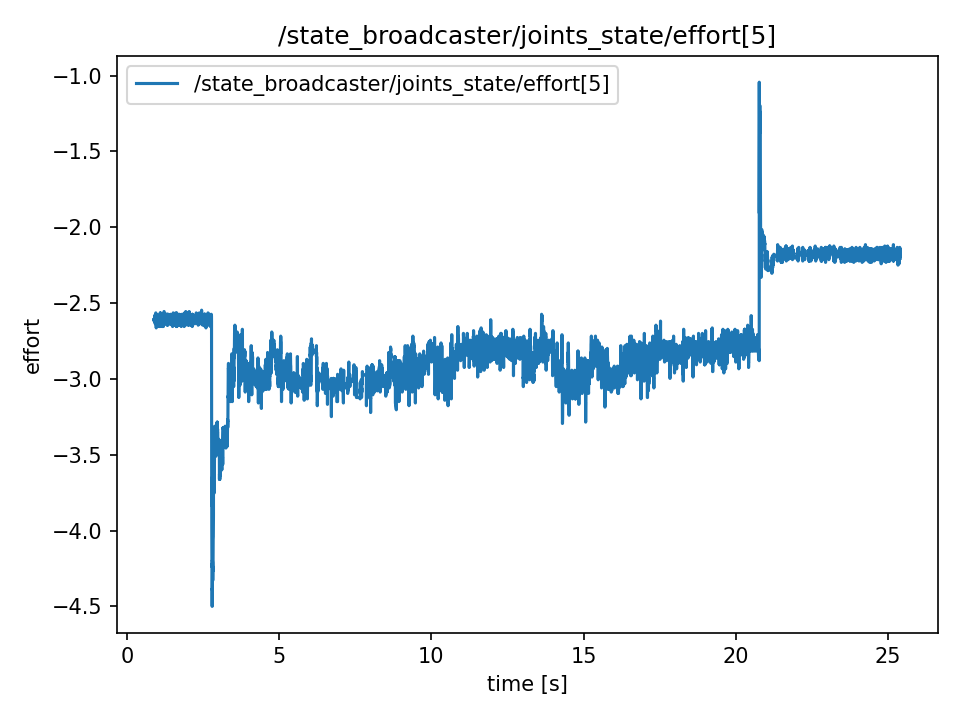

Data behind this chart, as committed beside it:
t, value
0.8869, -2.61
0.8869, -2.61
0.8889, -2.619
0.8892, -2.619
0.8912, -2.601
0.8937, -2.619
0.8946, -2.619
0.897, -2.601
0.9004, -2.61
0.9011, -2.61
0.9035, -2.583
0.9048, -2.601
0.9066, -2.601
0.9088, -2.619
0.9114, -2.619
0.9147, -2.583
0.9155, -2.61
0.9165, -2.619
0.9187, -2.601
0.9221, -2.637
0.9229, -2.61
0.9269, -2.592
0.9276, -2.601
0.9292, -2.601
0.9322, -2.592
0.9329, -2.592
0.9368, -2.61
0.9375, -2.592
0.9392, -2.565
0.9414, -2.565
0.9429, -2.592
0.9464, -2.628
0.9483, -2.61
0.949, -2.61
0.9506, -2.601
0.9547, -2.664
0.9554, -2.664
0.9566, -2.601
0.9587, -2.601
0.9615, -2.61
0.9644, -2.574
0.9654, -2.574
0.9672, -2.583
0.9691, -2.583
0.9707, -2.619
0.9729, -2.601
0.9748, -2.601
0.9767, -2.628
0.9803, -2.61
0.9808, -2.61
0.9852, -2.601
0.9855, -2.583
0.987, -2.628
0.9886, -2.628
0.9915, -2.601
0.9928, -2.61
0.9946, -2.601
0.9965, -2.619
0.9986, -2.628
1.001, -2.601
... 12,204 more rows
